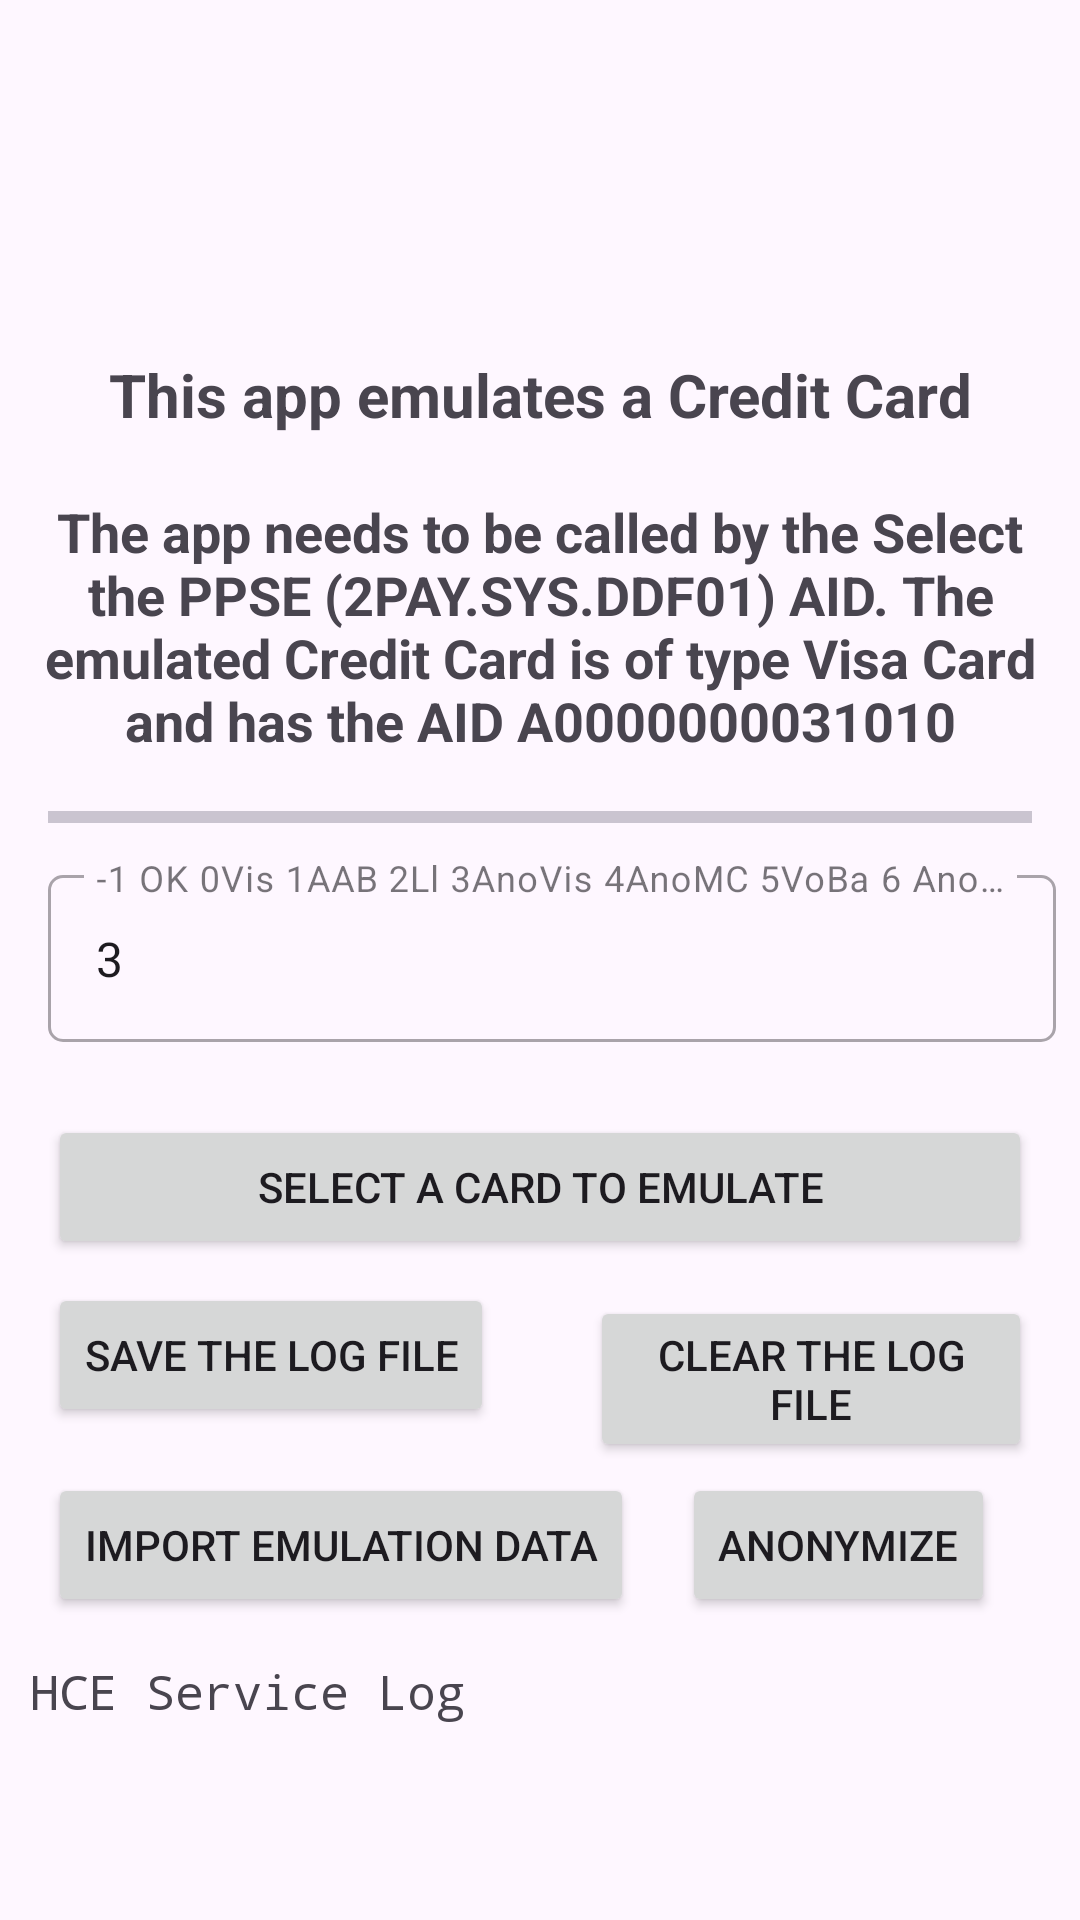

Here is an Android app screen rendered from its layout file. Give the layout XML and the strings, colors and styles it references.
<!-- AndroidManifest.xml: application theme Theme.Android_HCE_Emulate_A_CreditCard -->
<!-- res/layout/activity_main_full.xml -->
<?xml version="1.0" encoding="utf-8"?>
<ScrollView xmlns:android="http://schemas.android.com/apk/res/android"
    xmlns:app="http://schemas.android.com/apk/res-auto"
    xmlns:tools="http://schemas.android.com/tools"
    android:layout_width="match_parent"
    android:layout_height="match_parent"
    android:id="@+id/viewMainActivity"
    tools:context=".MainActivity">

    <LinearLayout
        android:layout_width="match_parent"
        android:layout_height="wrap_content"
        android:orientation="vertical">

        <TextView
            android:id="@+id/tvTitle"
            android:layout_width="match_parent"
            android:layout_height="wrap_content"
            android:layout_marginStart="8dp"
            android:layout_marginTop="108dp"
            android:layout_marginEnd="8dp"
            android:padding="10dp"
            android:text="@string/header_write"
            android:textAlignment="center"
            android:textSize="20sp"
            android:textStyle="bold" />

        <TextView
            android:id="@+id/tvInformation"
            android:layout_width="match_parent"
            android:layout_height="wrap_content"
            android:padding="10dp"
            android:text="@string/description_write"
            android:textAlignment="center"
            android:textSize="18sp"
            android:textStyle="bold" />

        <com.google.android.material.divider.MaterialDivider
            android:layout_width="match_parent"
            android:layout_height="wrap_content"
            android:layout_marginTop="8dp"
            android:layout_marginBottom="8dp"
            app:dividerInsetEnd="16dp"
            app:dividerInsetStart="16dp"
            app:dividerThickness="4dp" />

        <com.google.android.material.textfield.TextInputLayout
            android:id="@+id/etCardEmulationLayout"
            style="@style/Widget.MaterialComponents.TextInputLayout.OutlinedBox"
            android:layout_width="match_parent"
            android:layout_height="wrap_content"
            android:layout_marginStart="16dp"
            android:layout_marginTop="4dp"
            android:layout_marginEnd="8dp"
            android:layout_marginBottom="0dp"
            android:hint="-1 OK 0Vis 1AAB 2Ll 3AnoVis 4AnoMC 5VoBa 6 AnoVoBa"
            android:visibility="visible"
            app:boxCornerRadiusBottomEnd="5dp"
            app:boxCornerRadiusBottomStart="5dp"
            app:boxCornerRadiusTopEnd="5dp"
            app:boxCornerRadiusTopStart="5dp"
            app:endIconMode="clear_text"
            app:errorEnabled="true">

            <com.google.android.material.textfield.TextInputEditText
                android:id="@+id/etCardEmulation"
                android:layout_width="match_parent"
                android:layout_height="wrap_content"
                android:ellipsize="end"
                android:text="3"
                android:textSize="16sp"
                android:visibility="visible"
                tools:ignore="KeyboardInaccessibleWidget" />
        </com.google.android.material.textfield.TextInputLayout>

        <Button
            android:id="@+id/btnCardEmulation"
            android:layout_width="match_parent"
            android:layout_height="wrap_content"
            android:layout_marginTop="4dp"
            android:layout_marginStart="16dp"
            android:layout_marginEnd="16dp"
            android:layout_marginBottom="4dp"
            android:text="select a card to emulate" />

        <LinearLayout
            android:layout_width="wrap_content"
            android:layout_height="wrap_content"
            android:orientation="horizontal">

        <Button
        android:id="@+id/btnSaveLog"
        android:layout_width="wrap_content"
        android:layout_height="wrap_content"
        android:layout_marginTop="4dp"
        android:layout_marginStart="16dp"
        android:layout_marginEnd="16dp"
        android:layout_marginBottom="4dp"
        android:text="save the log file" />

        <Button
            android:id="@+id/btnClearLog"
            android:layout_width="wrap_content"
            android:layout_height="wrap_content"
            android:layout_marginTop="4dp"
            android:layout_marginStart="16dp"
            android:layout_marginEnd="16dp"
            android:layout_marginBottom="4dp"
            android:text="clear the log file" />

        </LinearLayout>

        <LinearLayout
            android:layout_width="wrap_content"
            android:layout_height="wrap_content"
            android:orientation="horizontal">

            <Button
                android:id="@+id/btnImport"
                android:layout_width="wrap_content"
                android:layout_height="wrap_content"
                android:layout_marginTop="4dp"
                android:layout_marginStart="16dp"
                android:layout_marginEnd="8dp"
                android:layout_marginBottom="4dp"
                android:text="import Emulation Data" />

            <Button
                android:id="@+id/btnAnonymize"
                android:layout_width="wrap_content"
                android:layout_height="wrap_content"
                android:layout_marginTop="4dp"
                android:layout_marginStart="8dp"
                android:layout_marginEnd="16dp"
                android:layout_marginBottom="4dp"
                android:text="Anonymize" />

        </LinearLayout>


        <TextView
            android:id="@+id/tvHceServiceLog"
            android:layout_width="match_parent"
            android:layout_height="wrap_content"
            android:padding="10dp"
            android:text="@string/hce_service_log"
            android:textAlignment="textStart"
            android:textSize="16sp"
            android:textStyle="normal"
            android:typeface="monospace" />

    </LinearLayout>
</ScrollView>
<!-- resources referenced by this layout -->
<resources>
  <string name="description_write">The app needs to be called by the Select the PPSE (2PAY.SYS.DDF01) AID. The emulated Credit Card is of type Visa Card and has the AID A0000000031010</string>
  <string name="hce_service_log">HCE Service Log</string>
  <string name="header_write">This app emulates a Credit Card</string>
  <style name="Theme.Android_HCE_Emulate_A_CreditCard" parent="Base.Theme.Android_HCE_Emulate_A_CreditCard" />
  <style name="Base.Theme.Android_HCE_Emulate_A_CreditCard" parent="Theme.Material3.DayNight.NoActionBar">
          
          
      </style>
</resources>
